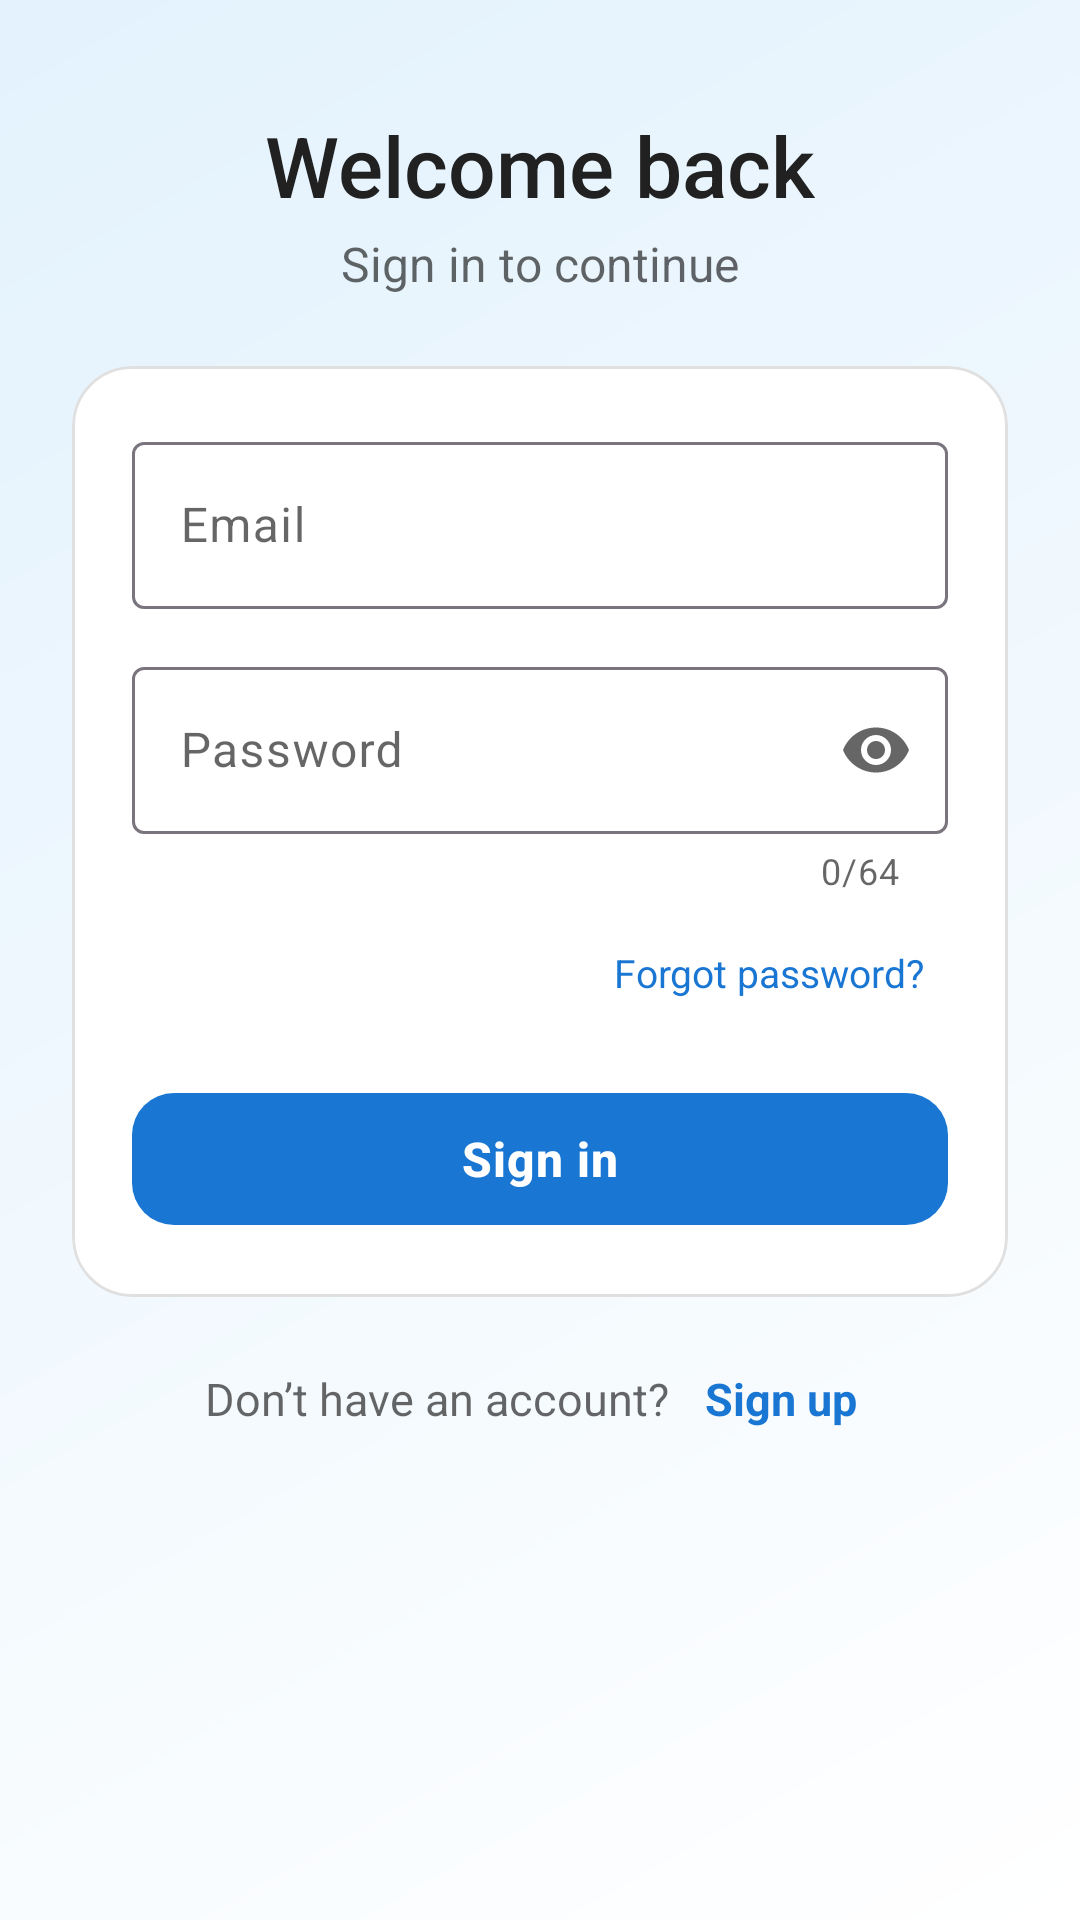

The Android layout XML behind this screen, and the referenced resources:
<!-- AndroidManifest.xml: application theme Theme.WellnesMate -->
<!-- res/layout/activity_login.xml -->
<?xml version="1.0" encoding="utf-8"?>
<ScrollView xmlns:android="http://schemas.android.com/apk/res/android"
    xmlns:app="http://schemas.android.com/apk/res-auto"
    android:layout_width="match_parent"
    android:layout_height="match_parent"
    android:background="@drawable/bg_auth_gradient"
    android:fillViewport="true"
    android:scrollbars="none">

    <LinearLayout
        android:layout_width="match_parent"
        android:layout_height="wrap_content"
        android:orientation="vertical"
        android:paddingStart="24dp"
        android:paddingEnd="24dp"
        android:paddingTop="32dp"
        android:paddingBottom="24dp">

        
        <LinearLayout
            android:layout_width="match_parent"
            android:layout_height="wrap_content"
            android:gravity="center"
            android:orientation="vertical"
            android:layout_marginTop="8dp">

            <TextView
                android:layout_width="wrap_content"
                android:layout_height="wrap_content"
                android:text="@string/login_title"
                android:textColor="@color/text_primary"
                android:textSize="28sp"
                android:fontFamily="sans-serif-medium"
                android:includeFontPadding="false" />

            <TextView
                android:layout_width="wrap_content"
                android:layout_height="wrap_content"
                android:text="@string/login_subtitle"
                android:textColor="@color/text_secondary"
                android:textSize="16sp"
                android:includeFontPadding="false"
                android:layout_marginTop="6dp" />
        </LinearLayout>

        
        <com.google.android.material.card.MaterialCardView
            android:layout_width="match_parent"
            android:layout_height="wrap_content"
            android:layout_marginTop="24dp"
            app:cardCornerRadius="20dp"
            app:cardElevation="0dp"
            app:strokeColor="@color/divider_color"
            app:strokeWidth="1dp"
            app:cardBackgroundColor="@color/card_background">

            <LinearLayout
                android:layout_width="match_parent"
                android:layout_height="wrap_content"
                android:orientation="vertical"
                android:padding="20dp">

                
                <com.google.android.material.textfield.TextInputLayout
                    android:id="@+id/til_email"
                    android:layout_width="match_parent"
                    android:layout_height="wrap_content"
                    android:hint="@string/label_email"
                    app:startIconDrawable="@drawable/ic_mail_24"
                    app:startIconTint="@color/text_secondary">

                    <com.google.android.material.textfield.TextInputEditText
                        android:id="@+id/et_email"
                        android:layout_width="match_parent"
                        android:layout_height="wrap_content"
                        android:imeOptions="actionNext"
                        android:inputType="textEmailAddress"
                        android:maxLines="1"
                        android:textSize="16sp" />
                </com.google.android.material.textfield.TextInputLayout>

                
                <com.google.android.material.textfield.TextInputLayout
                    android:id="@+id/til_password"
                    android:layout_width="match_parent"
                    android:layout_height="wrap_content"
                    android:layout_marginTop="14dp"
                    android:hint="@string/label_password"
                    app:endIconMode="password_toggle"
                    app:startIconDrawable="@drawable/ic_lock_24"
                    app:startIconTint="@color/text_secondary"
                    app:counterEnabled="true"
                    app:counterMaxLength="64">

                    <com.google.android.material.textfield.TextInputEditText
                        android:id="@+id/et_password"
                        android:layout_width="match_parent"
                        android:layout_height="wrap_content"
                        android:imeOptions="actionDone"
                        android:inputType="textPassword"
                        android:maxLines="1"
                        android:textSize="16sp" />
                </com.google.android.material.textfield.TextInputLayout>

                
                <TextView
                    android:id="@+id/tv_forgot"
                    android:layout_width="wrap_content"
                    android:layout_height="40dp"
                    android:layout_gravity="end"
                    android:layout_marginTop="6dp"
                    android:paddingHorizontal="8dp"
                    android:gravity="center_vertical"
                    android:clickable="true"
                    android:focusable="true"
                    android:background="?attr/selectableItemBackgroundBorderless"
                    android:text="@string/cta_forgot_password"
                    android:textColor="@color/primary"
                    android:textSize="13sp" />

                
                <com.google.android.material.button.MaterialButton
                    android:id="@+id/btn_login"
                    android:layout_width="match_parent"
                    android:layout_height="52dp"
                    android:layout_marginTop="16dp"
                    android:text="@string/cta_sign_in"
                    android:textAllCaps="false"
                    android:textStyle="bold"
                    android:textSize="16sp"
                    android:letterSpacing="0.02"
                    android:textColor="@color/on_primary"
                    app:cornerRadius="14dp"
                    app:backgroundTint="@color/primary" />
            </LinearLayout>
        </com.google.android.material.card.MaterialCardView>

        
        <LinearLayout
            android:layout_width="match_parent"
            android:layout_height="wrap_content"
            android:layout_marginTop="16dp"
            android:gravity="center"
            android:orientation="horizontal">

            <TextView
                android:layout_width="wrap_content"
                android:layout_height="wrap_content"
                android:text="@string/footer_no_account"
                android:textColor="@color/text_secondary"
                android:textSize="15sp" />

            <TextView
                android:id="@+id/tv_register"
                android:layout_width="wrap_content"
                android:layout_height="36dp"
                android:layout_marginStart="6dp"
                android:paddingHorizontal="6dp"
                android:gravity="center_vertical"
                android:clickable="true"
                android:focusable="true"
                android:background="?attr/selectableItemBackgroundBorderless"
                android:text="@string/cta_sign_up"
                android:textColor="@color/primary"
                android:textSize="15sp"
                android:textStyle="bold" />
        </LinearLayout>

    </LinearLayout>
</ScrollView>
<!-- resources referenced by this layout -->
<resources>
  <color name="card_background">#FFFFFFFF</color>
  <color name="divider_color">#1F000000</color>
  <color name="on_primary">#FFFFFFFF</color>
  <color name="primary">#FF1976D2</color>
  <color name="text_primary">#FF212121</color>
  <color name="text_secondary">#99000000</color>
  <!-- drawable bg_auth_gradient (drawable) -->
  <layer-list xmlns:android="http://schemas.android.com/apk/res/android">
      <item>
          <shape android:shape="rectangle">
              <gradient
                  android:startColor="@color/white"
                  android:endColor="@color/accent_blue_light"
                  android:angle="135" />
          </shape>
      </item>
  </layer-list>
  <string name="cta_forgot_password">Forgot password?</string>
  <string name="cta_sign_in">Sign in</string>
  <string name="cta_sign_up">Sign up</string>
  <string name="footer_no_account">Don’t have an account?</string>
  <string name="label_email">Email</string>
  <string name="label_password">Password</string>
  <string name="login_subtitle">Sign in to continue</string>
  <string name="login_title">Welcome back</string>
  <style name="Theme.WellnesMate" parent="Base.Theme.WellnesMate" />
  <color name="white">#FFFFFFFF</color>
  <color name="accent_blue_light">#FFE3F2FD</color>
  <color name="primary_variant">#FF1565C0</color>
  <color name="secondary">#FF2196F3</color>
  <color name="on_secondary">#FFFFFFFF</color>
  <color name="secondary_variant">#FF1E88E5</color>
  <color name="error">#FFEF5350</color>
  <color name="on_error">#FFFFFFFF</color>
  <color name="background">#FFFFFFFF</color>
  <color name="surface">#FFFFFFFF</color>
  <style name="ShapeAppearance.WellnesMate.Small" parent="ShapeAppearance.Material3.SmallComponent">
          <item name="cornerFamily">rounded</item>
          <item name="cornerSize">8dp</item>
      </style>
  <style name="ShapeAppearance.WellnesMate.Medium" parent="ShapeAppearance.Material3.MediumComponent">
          <item name="cornerFamily">rounded</item>
          <item name="cornerSize">12dp</item>
      </style>
  <style name="ShapeAppearance.WellnesMate.Large" parent="ShapeAppearance.Material3.LargeComponent">
          <item name="cornerFamily">rounded</item>
          <item name="cornerSize">16dp</item>
      </style>
</resources>
